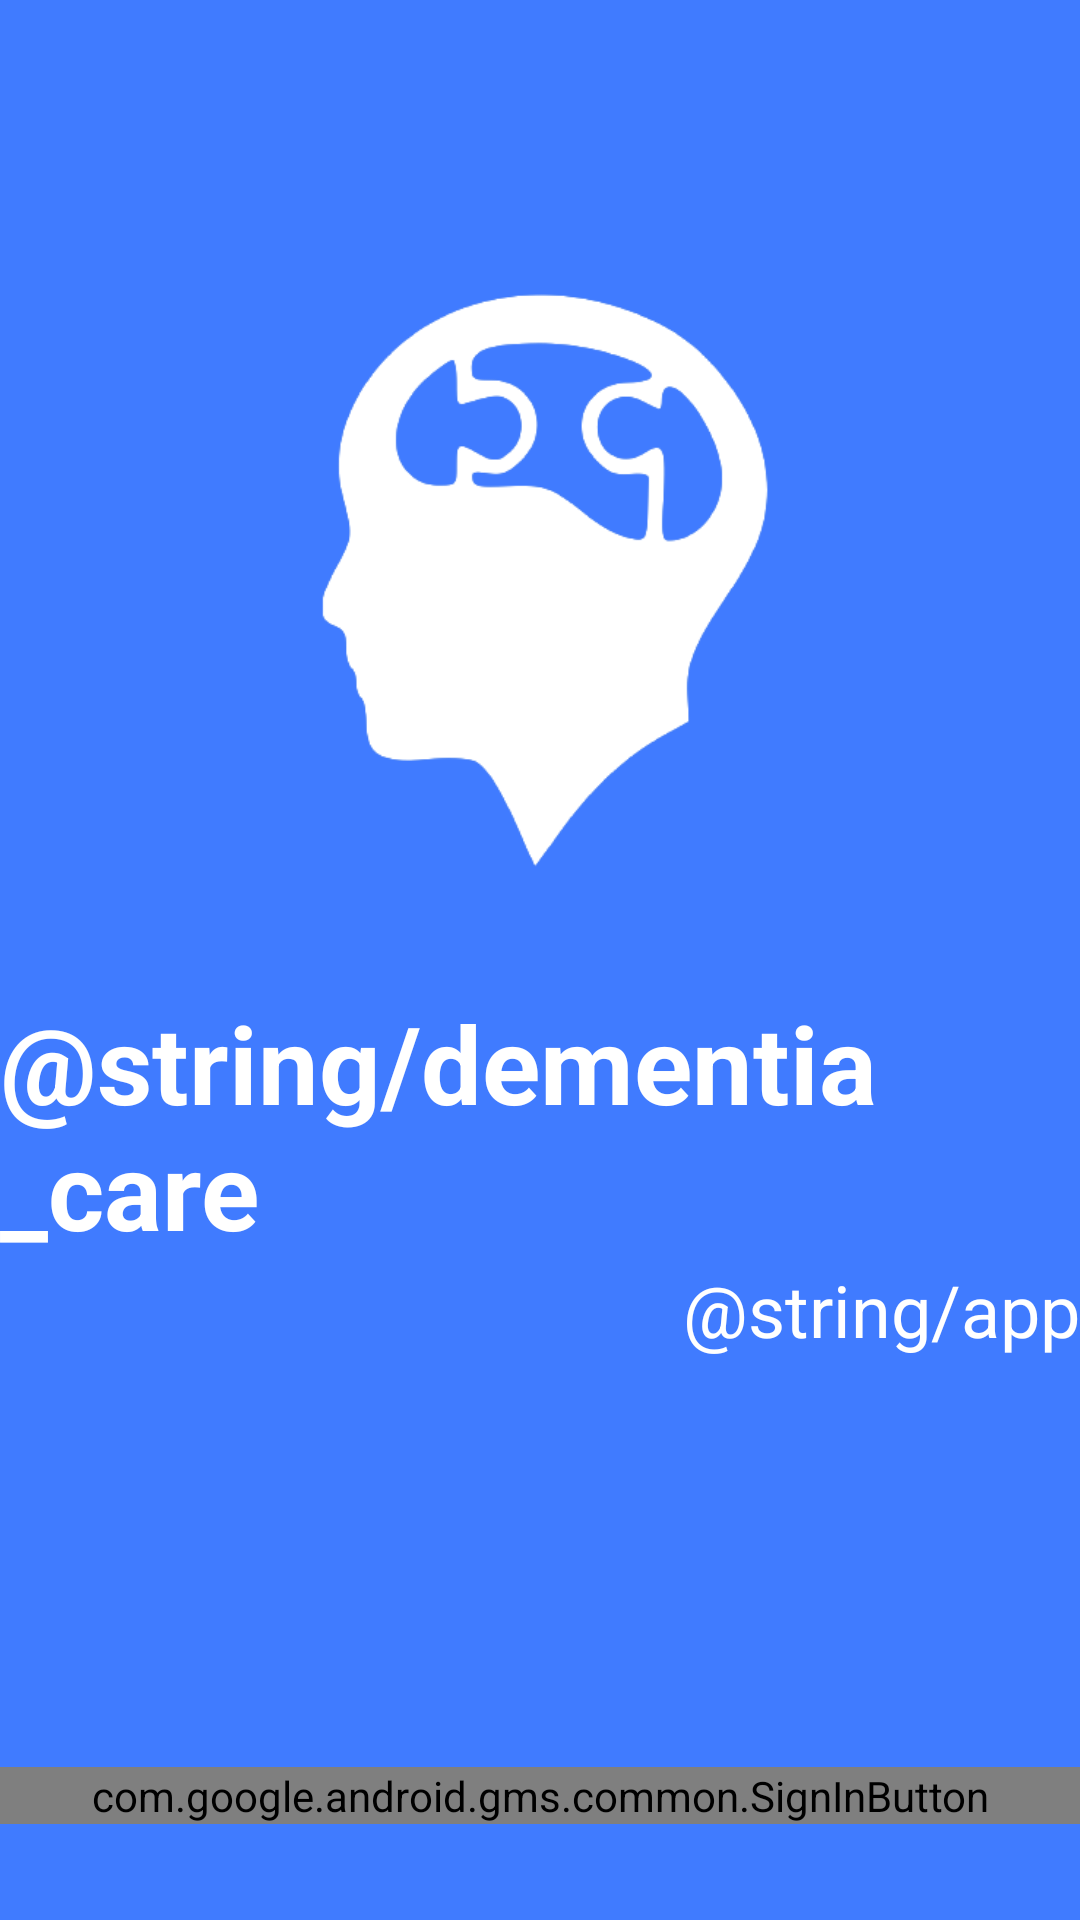

Write the Android layout XML for this screen, with the resource values it uses.
<!-- AndroidManifest.xml: application theme Theme.DeCare -->
<!-- res/layout/activity_login.xml -->
<?xml version="1.0" encoding="utf-8"?>
<androidx.constraintlayout.widget.ConstraintLayout xmlns:android="http://schemas.android.com/apk/res/android"
    xmlns:app="http://schemas.android.com/apk/res-auto"
    xmlns:tools="http://schemas.android.com/tools"
    android:id="@+id/sign_in_layout"
    android:layout_width="match_parent"
    android:layout_height="match_parent"
    android:background="@color/blue">

    <ImageView
        android:id="@+id/imageView4"
        android:layout_width="250dp"
        android:layout_height="250dp"
        android:layout_marginStart="8dp"
        android:layout_marginTop="8dp"
        android:layout_marginEnd="8dp"
        android:layout_marginBottom="8dp"
        android:contentDescription="@string/google_logo"
        app:layout_constraintBottom_toBottomOf="parent"
        app:layout_constraintEnd_toEndOf="parent"
        app:layout_constraintStart_toStartOf="parent"
        app:layout_constraintTop_toTopOf="parent"
        app:layout_constraintVertical_bias="0.15"
        app:srcCompat="@drawable/logo_information" />

    <TextView
        android:id="@+id/textView4"
        android:layout_width="wrap_content"
        android:layout_height="wrap_content"
        android:layout_marginTop="16dp"
        android:text="@string/dementia_care"
        android:textColor="@color/white"
        android:textSize="36sp"
        android:textStyle="bold"
        app:layout_constraintEnd_toEndOf="@+id/imageView4"
        app:layout_constraintHorizontal_bias="0.5"
        app:layout_constraintStart_toStartOf="@+id/imageView4"
        app:layout_constraintTop_toBottomOf="@+id/imageView4" />

    <TextView
        android:id="@+id/textView9"
        android:layout_width="wrap_content"
        android:layout_height="wrap_content"
        android:text="@string/app"
        android:textColor="@color/white"
        android:textSize="24sp"
        app:layout_constraintEnd_toEndOf="@+id/textView4"
        app:layout_constraintTop_toBottomOf="@+id/textView4" />

    <com.google.android.gms.common.SignInButton
        android:id="@+id/sign_in_button"
        android:layout_width="0dp"
        android:layout_height="wrap_content"
        android:layout_gravity="center"
        android:layout_marginBottom="32dp"
        android:visibility="visible"
        app:layout_constraintBottom_toBottomOf="parent"
        app:layout_constraintEnd_toEndOf="@+id/textView4"
        app:layout_constraintHorizontal_bias="0.5"
        app:layout_constraintStart_toStartOf="@+id/textView4" />

    <ProgressBar
        android:id="@+id/progress_bar"
        style="?android:attr/progressBarStyle"
        android:layout_width="wrap_content"
        android:layout_height="wrap_content"
        android:layout_marginStart="8dp"
        android:layout_marginTop="8dp"
        android:layout_marginEnd="8dp"
        android:layout_marginBottom="8dp"
        android:visibility="gone"
        app:layout_constraintBottom_toBottomOf="parent"
        app:layout_constraintEnd_toEndOf="parent"
        app:layout_constraintStart_toStartOf="parent"
        app:layout_constraintTop_toTopOf="parent" />

</androidx.constraintlayout.widget.ConstraintLayout>
<!-- resources referenced by this layout -->
<resources>
  <color name="blue">#407BFF</color>
  <color name="white">#FFFFFFFF</color>
  <!-- drawable logo_information: png bitmap (drawable, 25234 bytes) -->
  <string name="google_logo">Google Logo</string>
  <style name="Theme.DeCare" parent="Theme.MaterialComponents.DayNight.DarkActionBar">
          
          <item name="colorPrimary">@color/purple_500</item>
          <item name="colorPrimaryVariant">@color/purple_700</item>
          <item name="colorOnPrimary">@color/white</item>
          
          <item name="colorSecondary">@color/teal_200</item>
          <item name="colorSecondaryVariant">@color/teal_700</item>
          <item name="colorOnSecondary">@color/black</item>
          
          <item name="android:statusBarColor" tools:targetApi="l">?attr/colorPrimaryVariant</item>
          
      </style>
  <color name="purple_500">#FF6200EE</color>
  <color name="purple_700">#FF3700B3</color>
  <color name="teal_200">#FF03DAC5</color>
  <color name="teal_700">#FF018786</color>
  <color name="black">#FF000000</color>
</resources>
